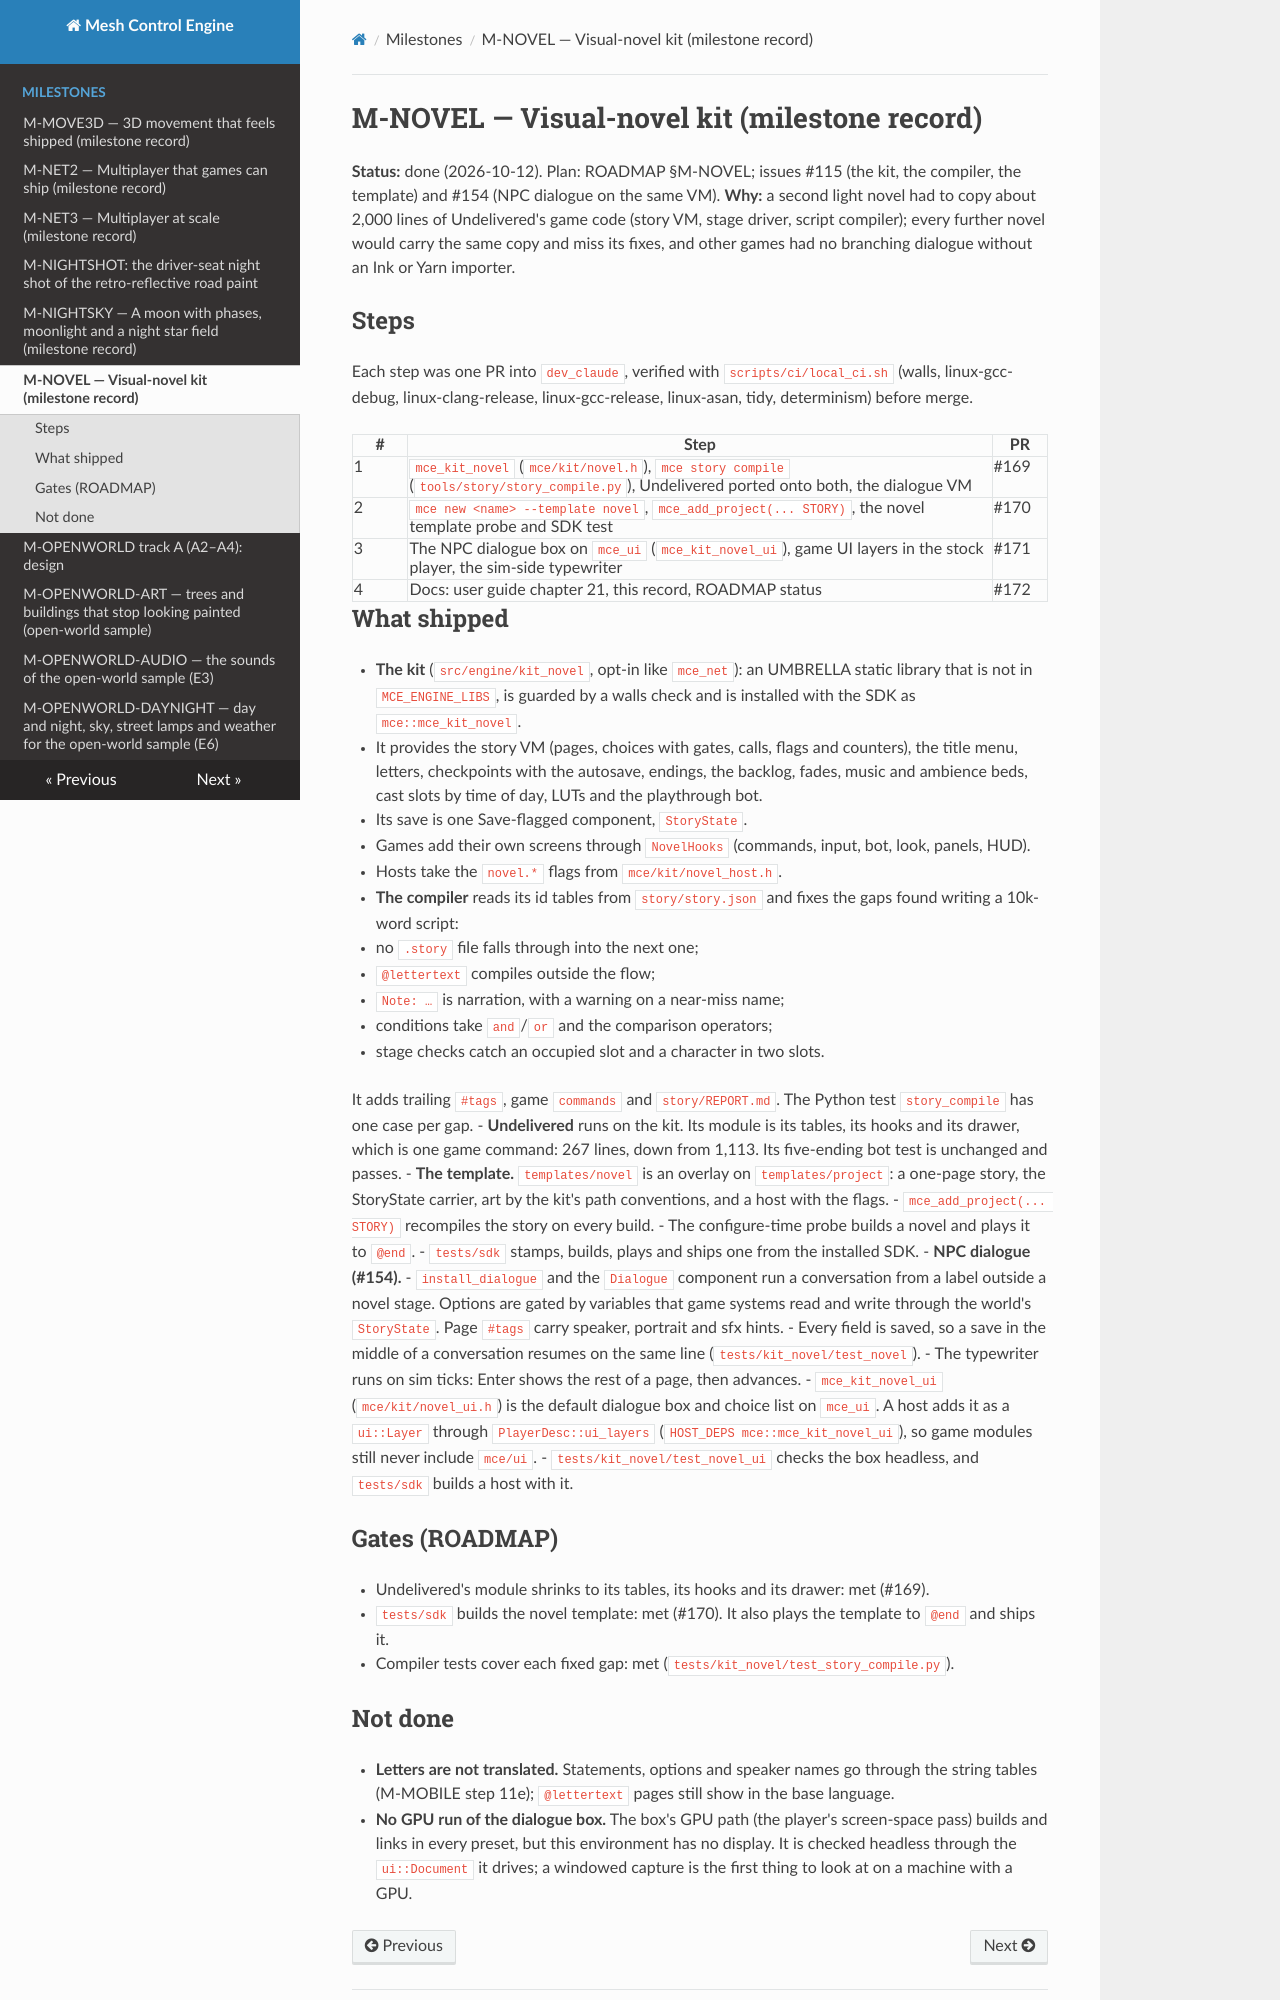

repository: sberkan09/mesh_control_engine · page: milestones/M-NOVEL/index.html · generator: mkdocs

# M-NOVEL — Visual-novel kit (milestone record)

**Status:** done (2026-10-12). Plan: ROADMAP §M-NOVEL; issues #115 (the kit, the compiler, the template) and #154
(NPC dialogue on the same VM).
**Why:** a second light novel had to copy about 2,000 lines of Undelivered's game code (story VM, stage driver,
script compiler); every further novel would carry the same copy and miss its fixes, and other games had no
branching dialogue without an Ink or Yarn importer.

## Steps

Each step was one PR into `dev_claude`, verified with `scripts/ci/local_ci.sh` (walls, linux-gcc-debug,
linux-clang-release, linux-gcc-release, linux-asan, tidy, determinism) before merge.

| # | Step | PR |
|---|---|---|
| 1 | `mce_kit_novel` (`mce/kit/novel.h`), `mce story compile` (`tools/story/story_compile.py`), Undelivered ported onto both, the dialogue VM | #169 |
| 2 | `mce new <name> --template novel`, `mce_add_project(... STORY)`, the novel template probe and SDK test | #170 |
| 3 | The NPC dialogue box on `mce_ui` (`mce_kit_novel_ui`), game UI layers in the stock player, the sim-side typewriter | #171 |
| 4 | Docs: user guide chapter 21, this record, ROADMAP status | #172 |

## What shipped

- **The kit** (`src/engine/kit_novel`, opt-in like `mce_net`): an UMBRELLA static library that is not in
  `MCE_ENGINE_LIBS`, is guarded by a walls check and is installed with the SDK as `mce::mce_kit_novel`.
  - It provides the story VM (pages, choices with gates, calls, flags and counters), the title menu, letters,
    checkpoints with the autosave, endings, the backlog, fades, music and ambience beds, cast slots by time of day,
    LUTs and the playthrough bot.
  - Its save is one Save-flagged component, `StoryState`.
  - Games add their own screens through `NovelHooks` (commands, input, bot, look, panels, HUD).
  - Hosts take the `novel.*` flags from `mce/kit/novel_host.h`.
- **The compiler** reads its id tables from `story/story.json` and fixes the gaps found writing a 10k-word script:
  - no `.story` file falls through into the next one;
  - `@lettertext` compiles outside the flow;
  - `Note: …` is narration, with a warning on a near-miss name;
  - conditions take `and`/`or` and the comparison operators;
  - stage checks catch an occupied slot and a character in two slots.

  It adds trailing `#tags`, game `commands` and `story/REPORT.md`. The Python test `story_compile` has one case
  per gap.
- **Undelivered** runs on the kit. Its module is its tables, its hooks and its drawer, which is one game command:
  267 lines, down from 1,113. Its five-ending bot test is unchanged and passes.
- **The template.** `templates/novel` is an overlay on `templates/project`: a one-page story, the StoryState
  carrier, art by the kit's path conventions, and a host with the flags.
  - `mce_add_project(... STORY)` recompiles the story on every build.
  - The configure-time probe builds a novel and plays it to `@end`.
  - `tests/sdk` stamps, builds, plays and ships one from the installed SDK.
- **NPC dialogue (#154).**
  - `install_dialogue` and the `Dialogue` component run a conversation from a label outside a novel stage.
    Options are gated by variables that game systems read and write through the world's `StoryState`. Page
    `#tags` carry speaker, portrait and sfx hints.
  - Every field is saved, so a save in the middle of a conversation resumes on the same line
    (`tests/kit_novel/test_novel`).
  - The typewriter runs on sim ticks: Enter shows the rest of a page, then advances.
  - `mce_kit_novel_ui` (`mce/kit/novel_ui.h`) is the default dialogue box and choice list on `mce_ui`. A host adds
    it as a `ui::Layer` through `PlayerDesc::ui_layers` (`HOST_DEPS mce::mce_kit_novel_ui`), so game modules
    still never include `mce/ui`.
  - `tests/kit_novel/test_novel_ui` checks the box headless, and `tests/sdk` builds a host with it.

## Gates (ROADMAP)

- Undelivered's module shrinks to its tables, its hooks and its drawer: met (#169).
- `tests/sdk` builds the novel template: met (#170). It also plays the template to `@end` and ships it.
- Compiler tests cover each fixed gap: met (`tests/kit_novel/test_story_compile.py`).
